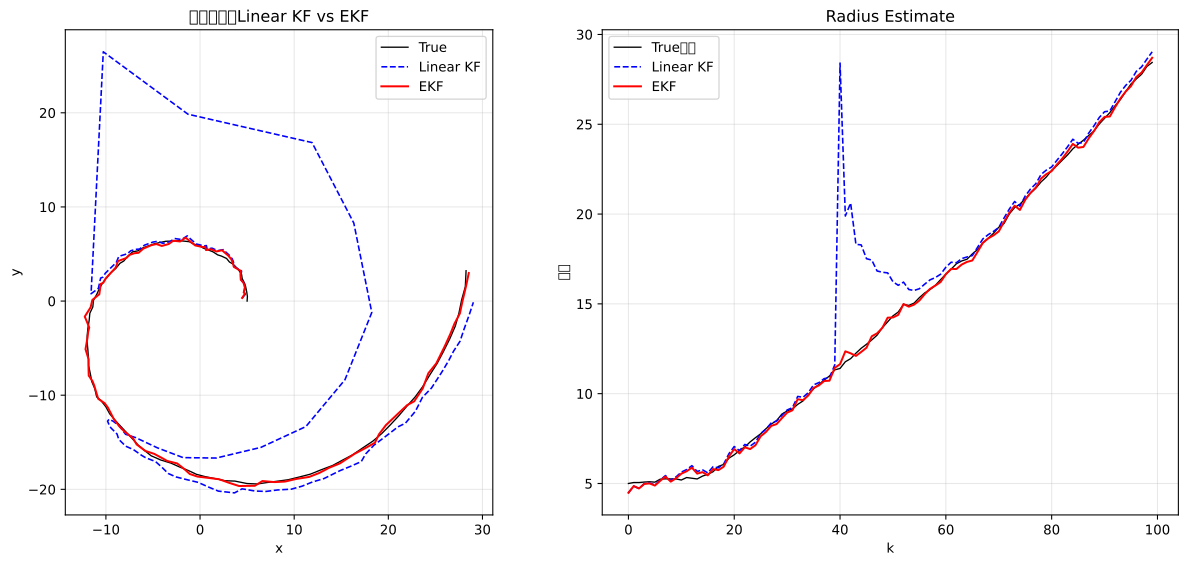

The table this chart was drawn from, first rows:
k, true_x, true_y, kf_x, kf_y, ekf_x, ekf_y, kf_err, ekf_err
0, 5, 0.0000, 4.467, 0.3065, 4.471, 0.3319, 0.6145, 0.6242
1, 5.031, 0.4858, 4.802, 0.7279, 4.787, 0.8134, 0.3331, 0.4082
2, 4.958, 0.9775, 4.647, 0.8338, 4.638, 0.8989, 0.3419, 0.3297
3, 4.839, 1.55, 4.787, 1.415, 4.756, 1.467, 0.1443, 0.1165
4, 4.744, 1.864, 4.656, 1.903, 4.614, 1.941, 0.0968, 0.1514
5, 4.479, 2.387, 4.375, 2.248, 4.326, 2.269, 0.1733, 0.1930
6, 4.414, 2.824, 4.353, 2.831, 4.291, 2.844, 0.0621, 0.1250
7, 4.117, 3.272, 4.407, 3.191, 4.331, 3.205, 0.3015, 0.2248
8, 3.768, 3.662, 3.662, 3.652, 3.579, 3.638, 0.1066, 0.1913
9, 3.442, 3.97, 3.614, 3.97, 3.52, 3.952, 0.1710, 0.0794
10, 3.121, 4.152, 3.425, 4.472, 3.318, 4.446, 0.4414, 0.3536
11, 2.821, 4.525, 3.12, 4.859, 3.001, 4.823, 0.4487, 0.3483
12, 2.269, 4.782, 2.463, 5.463, 2.331, 5.401, 0.7085, 0.6218
13, 1.872, 4.908, 1.867, 5.352, 1.739, 5.27, 0.4438, 0.3853
14, 1.362, 5.238, 1.271, 5.622, 1.146, 5.516, 0.3943, 0.3514
15, 0.8209, 5.45, 0.7488, 5.54, 0.6334, 5.418, 0.1151, 0.1903
16, 0.2997, 5.647, 0.6703, 5.897, 0.5391, 5.78, 0.4469, 0.2737
17, -0.1209, 5.95, 0.4316, 5.857, 0.3030, 5.736, 0.5602, 0.4747
18, -0.6100, 6.029, -0.4019, 6.065, -0.5179, 5.911, 0.2111, 0.1499
19, -1.147, 6.309, -0.9967, 6.586, -1.137, 6.413, 0.3144, 0.1040
20, -1.719, 6.371, -1.361, 6.925, -1.535, 6.743, 0.6602, 0.4153
21, -2.33, 6.436, -1.96, 6.539, -2.111, 6.332, 0.3843, 0.2420
22, -2.993, 6.366, -2.7, 6.646, -2.846, 6.412, 0.4051, 0.1539
23, -3.62, 6.355, -3.203, 6.31, -3.334, 6.061, 0.4198, 0.4111
24, -4.267, 6.226, -3.95, 6.133, -4.063, 5.857, 0.3302, 0.4215
25, -4.814, 6.095, -4.498, 6.355, -4.637, 6.059, 0.4094, 0.1802
26, -5.528, 5.853, -5.014, 6.265, -5.16, 5.944, 0.6587, 0.3790
27, -6.108, 5.636, -5.906, 5.939, -6.028, 5.571, 0.3651, 0.1030
28, -6.617, 5.331, -6.427, 5.526, -6.535, 5.129, 0.2724, 0.2175
29, -7.15, 5.24, -6.857, 5.494, -6.98, 5.082, 0.3877, 0.2317
30, -7.688, 4.749, -7.357, 5.345, -7.479, 4.909, 0.6820, 0.2636
31, -8.107, 4.251, -7.734, 5.022, -7.842, 4.569, 0.8567, 0.4136
32, -8.505, 4.016, -8.626, 4.752, -8.712, 4.25, 0.7450, 0.3120
33, -8.947, 3.474, -8.906, 4.089, -8.959, 3.56, 0.6165, 0.0869
34, -9.489, 2.994, -9.386, 3.622, -9.413, 3.073, 0.6359, 0.1091
35, -9.985, 2.41, -10.07, 2.954, -10.05, 2.367, 0.5499, 0.0771
36, -10.34, 1.939, -10.31, 2.548, -10.28, 1.939, 0.6093, 0.0577
37, -10.67, 1.387, -10.56, 2.444, -10.55, 1.825, 1.063, 0.4551
38, -10.96, 0.7421, -10.8, 1.349, -10.7, 0.7303, 0.6263, 0.2602
39, -11.32, 0.0670, -11.58, 0.7776, -11.44, 0.1218, 0.7543, 0.1283
40, -11.39, -0.6218, -10.28, 26.48, -11.62, -0.6587, 27.12, 0.2360
41, -11.71, -1.289, -1.284, 19.85, -12.25, -1.649, 23.57, 0.6502
42, -11.78, -2.029, 11.9, 16.84, -12.08, -2.053, 30.27, 0.2993
43, -11.91, -2.88, 16.33, 8.289, -11.77, -2.812, 30.37, 0.1561
44, -11.99, -3.648, 18.24, -1.21, -11.88, -3.265, 30.33, 0.3966
45, -12, -4.31, 15.39, -8.357, -11.95, -3.867, 27.69, 0.4463
46, -11.91, -5.186, 11.24, -13.33, -12.17, -5.11, 24.55, 0.2640
47, -11.87, -5.906, 6.47, -15.54, -11.84, -6.185, 20.72, 0.2805
48, -11.84, -6.856, 1.721, -16.67, -11.86, -6.803, 16.74, 0.0560
49, -11.64, -7.777, -1.798, -16.63, -11.82, -7.919, 13.24, 0.2311
50, -11.5, -8.552, -4.53, -15.59, -11.41, -8.524, 9.905, 0.0933
51, -11.19, -9.298, -6.831, -14.51, -11.24, -8.987, 6.789, 0.3159
52, -10.98, -10.17, -7.909, -14.15, -10.82, -10.38, 5.025, 0.2621
53, -10.53, -10.56, -8.563, -13.28, -10.14, -10.84, 3.354, 0.4782
54, -9.999, -11.24, -9.225, -12.76, -9.789, -11.31, 1.709, 0.2228
55, -9.599, -11.98, -9.664, -12.56, -9.514, -11.84, 0.5827, 0.1619
56, -8.847, -12.86, -9.824, -12.75, -9.147, -12.56, 0.9829, 0.4234
57, -8.311, -13.43, -9.644, -13.19, -8.547, -13.33, 1.355, 0.2551
58, -7.757, -14.03, -9.474, -13.47, -8.048, -13.85, 1.806, 0.3410
59, -7.093, -14.73, -8.817, -14.12, -7.124, -14.57, 1.827, 0.1636
... 40 more rows
